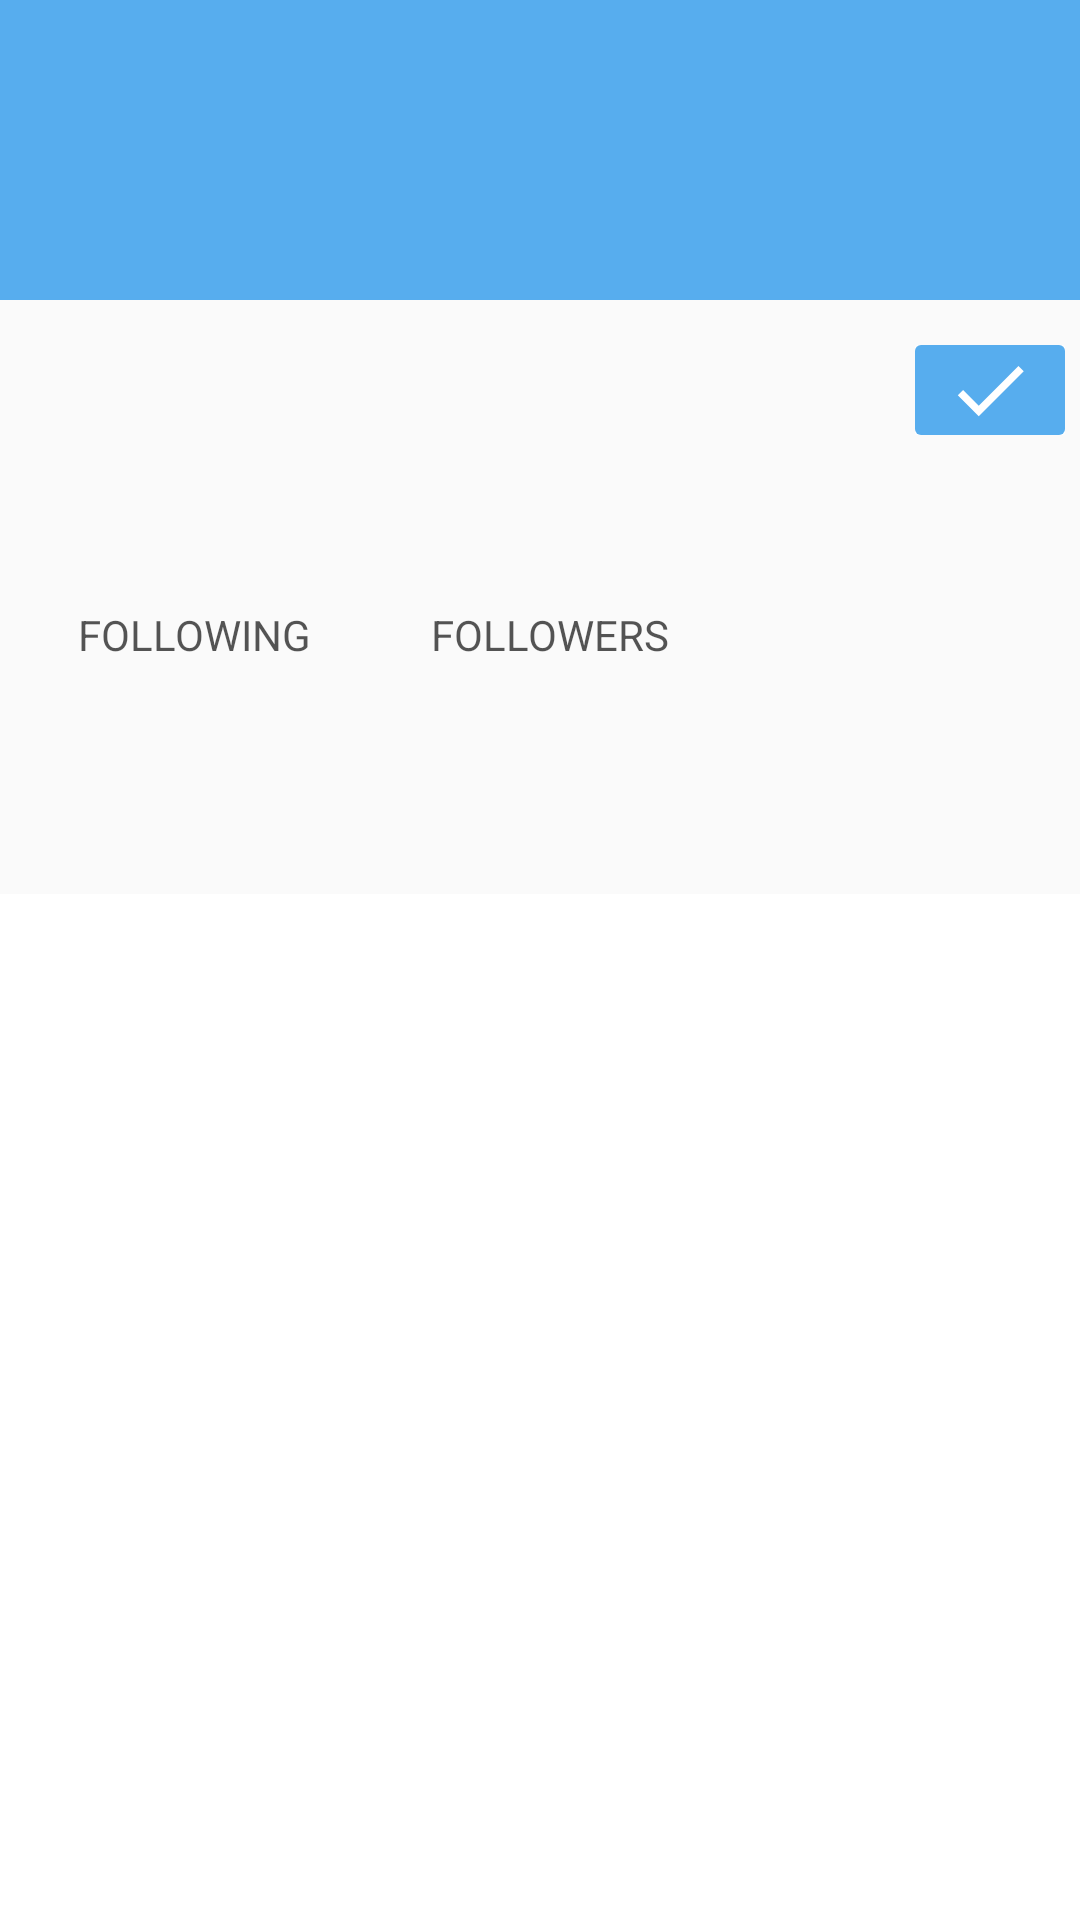

Write the Android layout XML for this screen, with the resource values it uses.
<!-- AndroidManifest.xml: application theme AppTheme -->
<!-- res/layout/activity_profile.xml -->
<?xml version="1.0" encoding="utf-8"?>
<layout xmlns:android="http://schemas.android.com/apk/res/android"
    xmlns:app="http://schemas.android.com/apk/res-auto"
    xmlns:tools="http://schemas.android.com/tools">

    <RelativeLayout
        android:layout_width="match_parent"
        android:layout_height="match_parent">

        <RelativeLayout
            android:id="@+id/activity_profile_user_header_rv"
            android:layout_width="match_parent"
            android:layout_height="250dp">

            <ImageView
                android:id="@+id/activity_profile_user_banner_image"
                android:layout_width="match_parent"
                android:layout_height="100dp"
                android:background="@drawable/banner_drawable"
                android:scaleType="fitXY"
                android:minHeight="100dp" />

            <ImageView
                android:id="@+id/activity_profile_user_image"
                android:layout_width="50dp"
                android:layout_height="50dp"
                android:layout_marginLeft="20dp"
                android:layout_marginTop="65dp" />

            <ImageView
                android:id="@+id/activity_profile_follow"
                android:layout_width="50dp"
                android:layout_height="30dp"
                android:layout_alignParentRight="true"
                android:layout_below="@id/activity_profile_user_image"
                android:layout_marginRight="5dp"
                android:background="@drawable/border_button"
                android:foregroundGravity="center"
                android:src="@drawable/ic_follow" />

            <ImageView
                android:id="@+id/activity_profile_followed"
                android:layout_width="50dp"
                android:layout_height="30dp"
                android:layout_alignParentRight="true"
                android:layout_below="@id/activity_profile_user_image"
                android:layout_marginRight="5dp"
                android:background="@drawable/twitter_blue_background"
                android:foregroundGravity="center"
                android:src="@drawable/ic_check" />

            <ProgressBar
                android:id="@+id/activity_profile_follow_progressBar"
                style="@android:style/Widget.Holo.ProgressBar"
                android:layout_width="50dp"
                android:layout_height="30dp"
                android:background="@drawable/border_button"
                android:layout_alignParentRight="true"
                android:layout_below="@id/activity_profile_user_image"
                android:layout_gravity="center"
                android:layout_marginRight="5dp"
                android:visibility="gone"
                android:indeterminate="true" />

            <TextView
                android:id="@+id/activity_profile_user_name"
                android:layout_width="wrap_content"
                android:layout_height="wrap_content"
                android:layout_below="@+id/activity_profile_user_image"
                android:layout_marginLeft="16dp"
                android:layout_marginTop="10dp"
                android:ellipsize="end"
                android:maxLength="40"
                android:maxLines="1"
                android:textColor="#ff000000"
                android:textSize="14sp"
                android:textStyle="bold"
                tools:text="This is a long screen name" />

            <TextView
                android:id="@+id/activity_profile_screen_name"
                android:layout_width="wrap_content"
                android:layout_height="wrap_content"
                android:layout_below="@+id/activity_profile_user_name"
                android:layout_marginLeft="16dp"
                android:layout_toRightOf="@+id/item_tweet_user_name"
                android:ellipsize="end"
                android:maxLength="40"
                android:maxLines="1"
                android:textColor="#aa000000"
                android:textSize="14sp"
                tools:text="\@Verylongscreenaname" />

            <TextView
                android:id="@+id/activity_profile_user_description"
                android:layout_width="wrap_content"
                android:layout_height="wrap_content"
                android:layout_below="@+id/activity_profile_screen_name"
                android:layout_marginLeft="16dp"
                android:layout_marginRight="16dp"
                android:layout_marginTop="10dp"
                android:ellipsize="end"
                android:maxLength="140"
                android:maxLines="4"
                android:textColor="#ff000000"
                android:textSize="14sp"
                android:textStyle="normal"
                tools:text="This is a long screen name This is a long screen nameThis is a long screen nameThis is a long screen nameThis is a long screen name this isa" />

            <TextView
                android:id="@+id/activity_profile_following_count_tv"
                android:layout_width="wrap_content"
                android:layout_height="wrap_content"
                android:layout_below="@+id/activity_profile_user_description"
                android:layout_marginLeft="16dp"
                android:layout_marginTop="10dp"
                android:ellipsize="end"
                android:maxLength="40"
                android:maxLines="1"
                android:textColor="#ff000000"
                android:textSize="14sp"
                android:textStyle="bold"
                tools:text="650" />

            <TextView
                android:id="@+id/activity_profile_following_text"
                android:layout_width="wrap_content"
                android:layout_height="wrap_content"
                android:layout_alignBaseline="@+id/activity_profile_following_count_tv"
                android:layout_marginLeft="10dp"
                android:layout_toRightOf="@+id/activity_profile_following_count_tv"
                android:ellipsize="end"
                android:maxLength="40"
                android:maxLines="1"
                android:text="FOLLOWING"
                android:textColor="#aa000000"
                android:textSize="14sp" />

            <TextView
                android:id="@+id/activity_profile_follower_count_tv"
                android:layout_width="wrap_content"
                android:layout_height="wrap_content"
                android:layout_alignBaseline="@+id/activity_profile_following_text"
                android:layout_marginLeft="30dp"
                android:layout_toRightOf="@id/activity_profile_following_text"
                android:ellipsize="end"
                android:maxLength="40"
                android:maxLines="1"
                android:textColor="#ff000000"
                android:textSize="14sp"
                android:textStyle="bold"
                tools:text="50615" />

            <TextView
                android:id="@+id/activity_profile_follower_tv"
                android:layout_width="wrap_content"
                android:layout_height="wrap_content"
                android:layout_alignBaseline="@+id/activity_profile_follower_count_tv"
                android:layout_marginLeft="10dp"
                android:layout_toRightOf="@+id/activity_profile_follower_count_tv"
                android:ellipsize="end"
                android:maxLength="40"
                android:maxLines="1"
                android:text="FOLLOWERS"
                android:textColor="#aa000000"
                android:textSize="14sp" />
        </RelativeLayout>
        <LinearLayout
            android:layout_width="match_parent"
            android:layout_height="match_parent"
            android:layout_alignParentLeft="true"
            android:layout_alignParentStart="true"
            android:layout_below="@+id/activity_profile_user_header_rv"

            android:orientation="vertical">

            <android.support.design.widget.TabLayout
                android:id="@+id/sliding_tabs"
                android:layout_width="match_parent"
                android:layout_height="wrap_content"
                app:tabIndicatorColor="@color/tweeter_normal_blue"
                app:tabTextColor="@color/tweeter_normal_blue"
                app:tabMode="fixed" />

            <android.support.v4.view.ViewPager
                android:id="@+id/viewpager"
                android:layout_width="match_parent"
                android:layout_height="0px"
                android:layout_weight="1"
                android:background="@android:color/white" />

        </LinearLayout>

    </RelativeLayout>
</layout>
<!-- resources referenced by this layout -->
<resources>
  <color name="tweeter_normal_blue">#1f9ff4</color>
  <!-- drawable banner_drawable (drawable) -->
  <?xml version="1.0" encoding="utf-8"?>
  <layer-list xmlns:android="http://schemas.android.com/apk/res/android">
      <item>
          <shape android:shape="rectangle">
              <solid android:color="#57ADEE" />
          </shape>
      </item>
  </layer-list>
  <!-- drawable border_button (drawable) -->
  <?xml version="1.0" encoding="utf-8"?>
  <layer-list xmlns:android="http://schemas.android.com/apk/res/android">
      <item>
          <shape android:shape="rectangle">
              <solid android:color="#ffffff" />
              <corners android:radius="1dp" />
              <padding
                  android:bottom="1dp"
                  android:left="1dp"
                  android:right="1dp"
                  android:top="1dp" />
          </shape>
      </item>
      <item>
          <shape android:shape="rectangle">
              <stroke
                  android:width="1dp"
                  android:color="#57ADEE" />
              <corners android:radius="2dp" />
  
          </shape>
      </item>
  
  </layer-list>
  <!-- drawable ic_check (drawable) -->
  <?xml version="1.0" encoding="utf-8"?>
  <vector xmlns:android="http://schemas.android.com/apk/res/android"
      android:viewportWidth="24"
      android:viewportHeight="24"
      android:width="24dp"
      android:height="24dp">
      <path
          android:pathData="M9 16.17L4.83 12 3.41 13.41 9 19 21 7 19.59 5.59Z"
          android:fillColor="#ffffff" />
  </vector>
  <!-- drawable ic_follow (drawable) -->
  <?xml version="1.0" encoding="utf-8"?>
  <vector xmlns:android="http://schemas.android.com/apk/res/android"
      android:viewportWidth="24"
      android:viewportHeight="24"
      android:width="24dp"
      android:height="24dp">
      <path
          android:pathData="M15 12c2.21 0 4 -1.79 4 -4 0 -2.21 -1.79 -4 -4 -4 -2.21 0 -4 1.79 -4 4 0 2.21 1.79 4 4 4zM6 10L6 7 4 7l0 3 -3 0 0 2 3 0 0 3 2 0 0 -3 3 0 0 -2 -3 0zm9 4c-2.67 0 -8 1.34 -8 4l0 2 16 0 0 -2c0 -2.66 -5.33 -4 -8 -4z"
          android:fillColor="#57ADEE" />
  </vector>
  <!-- drawable twitter_blue_background (drawable) -->
  <?xml version="1.0" encoding="utf-8"?>
  <layer-list xmlns:android="http://schemas.android.com/apk/res/android">
      <item>
          <shape android:shape="rectangle">
              <solid android:color="#57ADEE" />
              <corners android:radius="2dp" />
          </shape>
      </item>
  </layer-list>
  <style name="AppTheme" parent="Theme.AppCompat.Light.NoActionBar" />
</resources>
